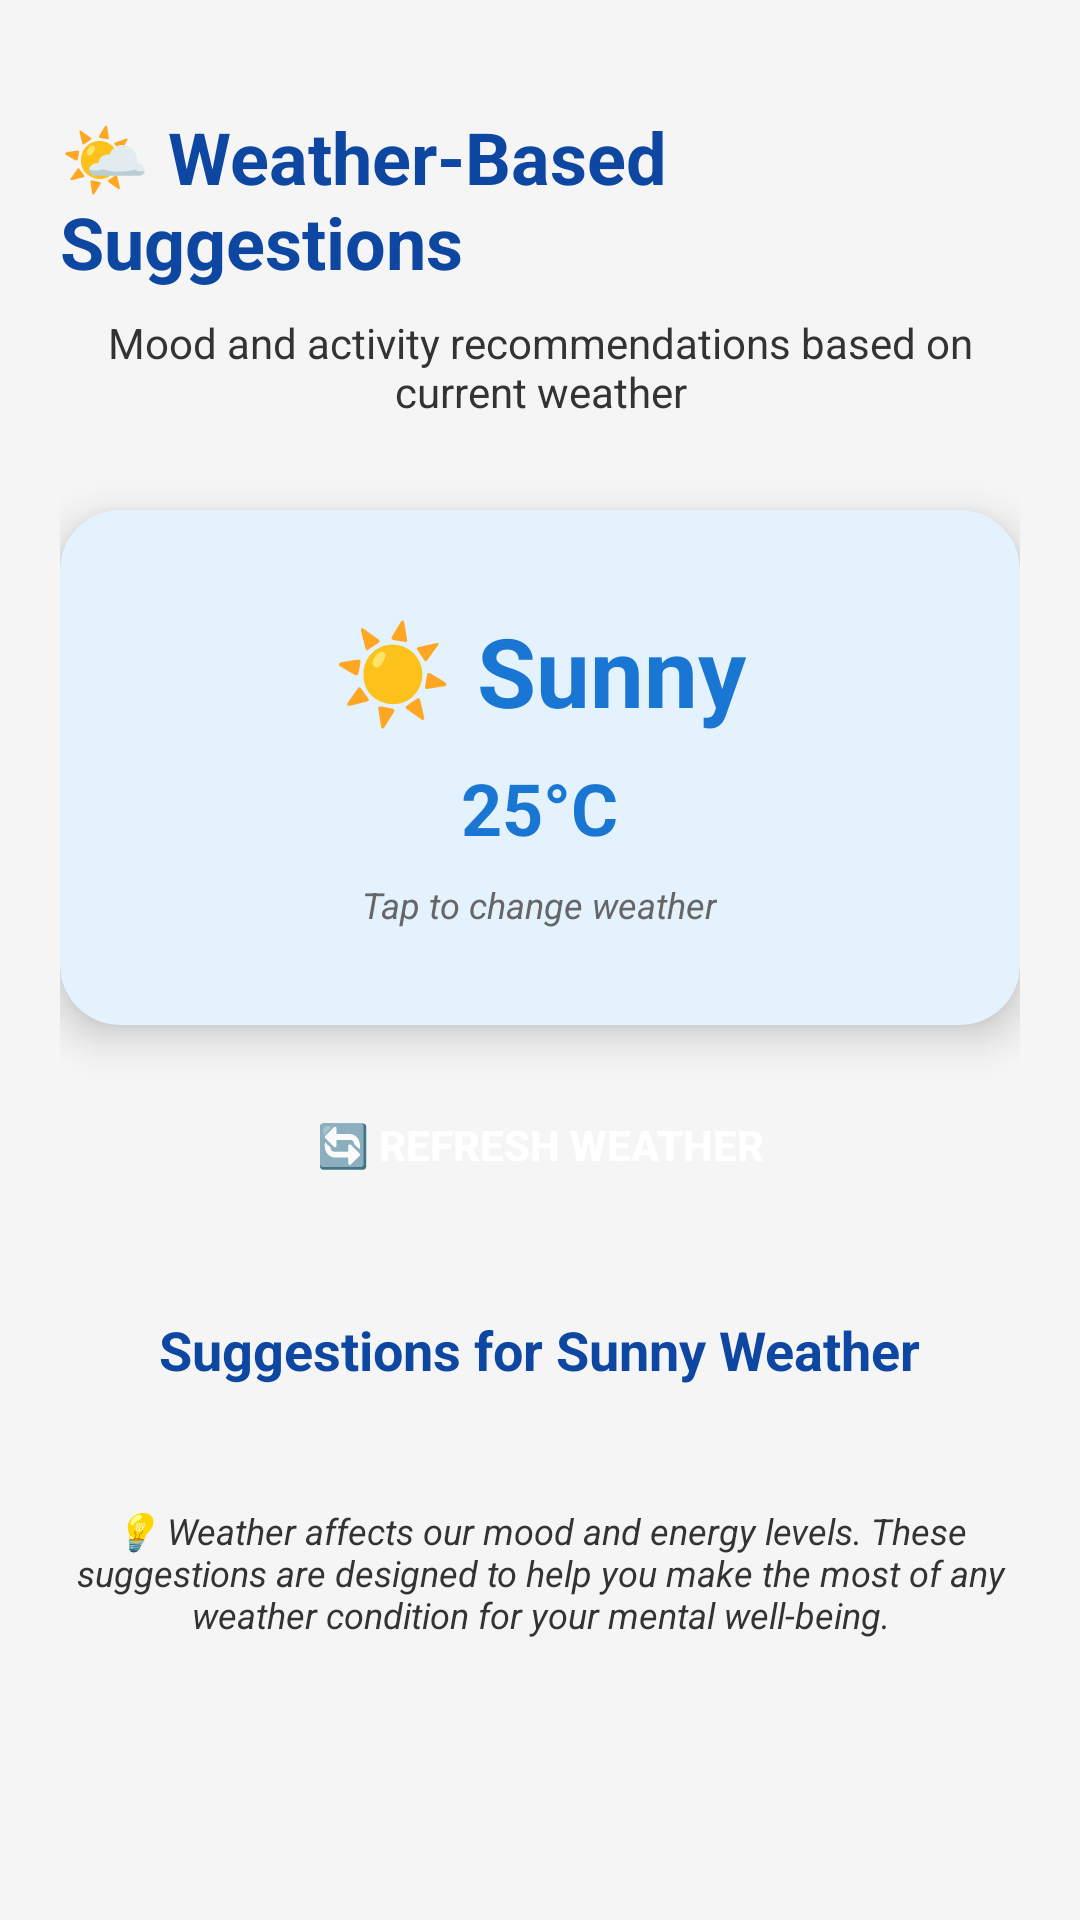

Here is an Android app screen rendered from its layout file. Give the layout XML and the strings, colors and styles it references.
<!-- AndroidManifest.xml: application theme AppTheme -->
<!-- res/layout/activity_weather.xml -->
<?xml version="1.0" encoding="utf-8"?>
<ScrollView xmlns:android="http://schemas.android.com/apk/res/android"
    xmlns:app="http://schemas.android.com/apk/res-auto"
    xmlns:tools="http://schemas.android.com/tools"
    android:layout_width="match_parent"
    android:layout_height="match_parent"
    android:background="@color/colorBackground"
    tools:context=".WeatherActivity">

    <androidx.constraintlayout.widget.ConstraintLayout
        android:layout_width="match_parent"
        android:layout_height="wrap_content"
        android:padding="20dp">

        <TextView
            android:id="@+id/titleTextView"
            android:layout_width="wrap_content"
            android:layout_height="wrap_content"
            android:layout_marginTop="16dp"
            android:text="🌤️ Weather-Based Suggestions"
            android:textColor="@color/colorPrimaryDark"
            android:textSize="24sp"
            android:textStyle="bold"
            app:layout_constraintEnd_toEndOf="parent"
            app:layout_constraintStart_toStartOf="parent"
            app:layout_constraintTop_toTopOf="parent" />

        <TextView
            android:id="@+id/subtitleTextView"
            android:layout_width="wrap_content"
            android:layout_height="wrap_content"
            android:layout_marginTop="8dp"
            android:text="Mood and activity recommendations based on current weather"
            android:textAlignment="center"
            android:textColor="@color/colorText"
            android:textSize="14sp"
            app:layout_constraintEnd_toEndOf="parent"
            app:layout_constraintStart_toStartOf="parent"
            app:layout_constraintTop_toBottomOf="@+id/titleTextView" />

        
        <androidx.cardview.widget.CardView
            android:id="@+id/weatherCard"
            android:layout_width="0dp"
            android:layout_height="wrap_content"
            android:layout_marginTop="30dp"
            app:cardCornerRadius="20dp"
            app:cardElevation="8dp"
            app:cardBackgroundColor="#E3F2FD"
            app:layout_constraintEnd_toEndOf="parent"
            app:layout_constraintStart_toStartOf="parent"
            app:layout_constraintTop_toBottomOf="@+id/subtitleTextView">

            <LinearLayout
                android:layout_width="match_parent"
                android:layout_height="wrap_content"
                android:gravity="center"
                android:orientation="vertical"
                android:padding="32dp">

                <TextView
                    android:id="@+id/currentWeatherText"
                    android:layout_width="wrap_content"
                    android:layout_height="wrap_content"
                    android:text="☀️ Sunny"
                    android:textColor="#1976D2"
                    android:textSize="32sp"
                    android:textStyle="bold" />

                <TextView
                    android:id="@+id/temperatureText"
                    android:layout_width="wrap_content"
                    android:layout_height="wrap_content"
                    android:layout_marginTop="8dp"
                    android:text="25°C"
                    android:textColor="#1976D2"
                    android:textSize="24sp"
                    android:textStyle="bold" />

                <TextView
                    android:layout_width="wrap_content"
                    android:layout_height="wrap_content"
                    android:layout_marginTop="8dp"
                    android:text="Tap to change weather"
                    android:textColor="#666666"
                    android:textSize="12sp"
                    android:textStyle="italic" />
            </LinearLayout>
        </androidx.cardview.widget.CardView>

        
        <Button
            android:id="@+id/refreshWeatherButton"
            android:layout_width="wrap_content"
            android:layout_height="wrap_content"
            android:layout_marginTop="16dp"
            android:background="@drawable/button_background"
            android:text="🔄 Refresh Weather"
            android:textColor="@android:color/white"
            android:textSize="14sp"
            android:textStyle="bold"
            app:layout_constraintEnd_toEndOf="parent"
            app:layout_constraintStart_toStartOf="parent"
            app:layout_constraintTop_toBottomOf="@+id/weatherCard" />

        
        <TextView
            android:id="@+id/moodSuggestionText"
            android:layout_width="wrap_content"
            android:layout_height="wrap_content"
            android:layout_marginTop="32dp"
            android:text="Suggestions for Sunny Weather"
            android:textColor="@color/colorPrimaryDark"
            android:textSize="18sp"
            android:textStyle="bold"
            app:layout_constraintEnd_toEndOf="parent"
            app:layout_constraintStart_toStartOf="parent"
            app:layout_constraintTop_toBottomOf="@+id/refreshWeatherButton" />

        
        <LinearLayout
            android:id="@+id/suggestionsContainer"
            android:layout_width="0dp"
            android:layout_height="wrap_content"
            android:layout_marginTop="16dp"
            android:orientation="vertical"
            app:layout_constraintEnd_toEndOf="parent"
            app:layout_constraintStart_toStartOf="parent"
            app:layout_constraintTop_toBottomOf="@+id/moodSuggestionText" />

        
        <TextView
            android:layout_width="0dp"
            android:layout_height="wrap_content"
            android:layout_marginTop="24dp"
            android:text="💡 Weather affects our mood and energy levels. These suggestions are designed to help you make the most of any weather condition for your mental well-being."
            android:textAlignment="center"
            android:textColor="@color/colorText"
            android:textSize="12sp"
            android:textStyle="italic"
            app:layout_constraintEnd_toEndOf="parent"
            app:layout_constraintStart_toStartOf="parent"
            app:layout_constraintTop_toBottomOf="@+id/suggestionsContainer" />

    </androidx.constraintlayout.widget.ConstraintLayout>
</ScrollView>
<!-- resources referenced by this layout -->
<resources>
  <color name="colorBackground">#F5F5F5</color>
  <color name="colorPrimaryDark">#0D47A1</color>
  <color name="colorText">#333333</color>
  <style name="AppTheme" parent="Theme.AppCompat.Light.NoActionBar">
          <item name="colorPrimary">@color/colorPrimary</item>
          <item name="colorPrimaryDark">@color/colorPrimaryDark</item>
          <item name="colorAccent">@color/colorAccent</item>
          <item name="android:windowContentTransitions">true</item>
          <item name="android:windowAllowEnterTransitionOverlap">true</item>
          <item name="android:windowAllowReturnTransitionOverlap">true</item>
      </style>
  <color name="colorPrimary">#1E88E5</color>
  <color name="colorAccent">#FF6D00</color>
</resources>
